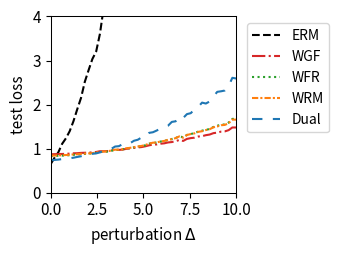

Generate this figure with matplotlib:
import numpy as np
import matplotlib.pyplot as plt
from scipy.optimize import minimize
from scipy.special import logsumexp

# --- 1. 实验设置与参数定义 ---
# 定义问题的维度
DIM_M = 10  # 矩阵 A 的行数
DIM_N = 10  # 矩阵 A 的列数 (theta 的维度)

# 定义训练/测试样本数量
N_TRAIN_SAMPLES = 20
N_TEST_SAMPLES = 1000

# 定义分布偏移的扰动范围
DELTA_MIN = 0.0
DELTA_MAX = 10.0
DELTA_STEPS = 50

# --- DRO 算法超参数 ---
N_EPOCHS = 50 # 外部优化的迭代轮数
LEARNING_RATE = 0.01 # 外部优化 theta 的学习率
LAMBDA_VAL = 0.8 # 正则化参数 lambda
EPSILON = 0.5 # 熵正则化参数 epsilon
GRAD_CLIP_THRESHOLD = 10.0 # 梯度裁剪阈值，防止梯度爆炸

# RGO (算法2) 特定参数
RGO_SMOOTHNESS_L = 0.5 # 假设的损失函数平滑度 L (需满足 LAMBDA_VAL > L/2)

# WGF (算法3), WFR (算法4), WRM 特定参数
K_INNER_STEPS = 100  # 内部循环迭代次数 K (现在作为基准次数)
INNER_STEP_SIZE = 0.01 # 内部循环步长 eta
WFR_WEIGHT_STEP_SIZE = 0.16 # WFR 中权重更新的步长

# WGF, WFR, RGO 特定参数
M_PARTICLES = 5 # 使用的粒子(样本)数量

# Dual 方法特定参数
SINKHORN_SAMPLE_LEVEL = 4 # Dual 方法的蒙特卡洛采样级别

# --- 2. 生成固定的问题实例 ---
np.random.seed(219)
A0 = np.random.randn(DIM_M, DIM_N)
A1 = np.random.randn(DIM_M, DIM_N)
b = np.random.randn(DIM_M)

# --- 3. 数据生成函数 ---
def generate_training_data(n_samples):
    return np.random.uniform(-0.5, 0.5, n_samples)

def generate_test_data(n_samples, delta):
    lower_bound = -0.5 * (1 + delta)
    upper_bound = 0.5 * (1 + delta)
    return np.random.uniform(lower_bound, upper_bound, n_samples)

# --- 4. 核心函数定义 (Vectorized) ---
def loss_function(theta, z):
    """ 计算单个样本或一批样本 z 的损失 f_theta(z) """
    z = np.atleast_1d(z)
    # A_z shape: (num_z, DIM_M, DIM_N)
    A_z = A0[np.newaxis, :, :] + z[:, np.newaxis, np.newaxis] * A1[np.newaxis, :, :]
    # residual shape: (num_z, DIM_M)
    residual = A_z @ theta - b[np.newaxis, :]
    # loss shape: (num_z,)
    loss = np.sum(residual**2, axis=1) / DIM_M
    return loss.squeeze()

def loss_grad_theta(theta, z):
    """ 计算损失函数关于 theta 的梯度 nabla_theta f_theta(z) for one or a batch of z """
    z = np.atleast_1d(z)
    # A_z shape: (num_z, DIM_M, DIM_N)
    A_z = A0[np.newaxis, :, :] + z[:, np.newaxis, np.newaxis] * A1[np.newaxis, :, :]
    # residual shape: (num_z, DIM_M)
    residual = A_z @ theta - b[np.newaxis, :]
    # grad shape: (num_z, DIM_N)
    grad = 2 * (A_z.transpose(0, 2, 1) @ residual[:, :, np.newaxis]).squeeze(axis=2)
    return grad.squeeze()

def loss_grad_z(theta, z):
    """ 计算损失函数关于 z 的梯度 nabla_z f_theta(z) for one or a batch of z """
    z = np.atleast_1d(z)
    # A_z shape: (num_z, DIM_M, DIM_N)
    A_z = A0[np.newaxis, :, :] + z[:, np.newaxis, np.newaxis] * A1[np.newaxis, :, :]
    # residual shape: (num_z, DIM_M)
    residual = A_z @ theta - b[np.newaxis, :]
    # grad_A_z is A1 @ theta, shape: (DIM_M,)
    grad_A_z = A1 @ theta
    # grad shape: (num_z,)
    grad = 2 * np.sum(residual * grad_A_z[np.newaxis, :], axis=1)
    return grad.squeeze()

# --- 5. ERM (经验风险最小化) 实现 ---
def erm_objective_function(theta, xi_samples):
    """ 计算 ERM 的目标函数值（平均损失）"""
    return np.mean(loss_function(theta, xi_samples))

def solve_erm(xi_train_samples):
    """ 使用优化器求解 ERM 问题 """
    initial_theta = np.zeros(DIM_N)
    result = minimize(
        erm_objective_function, initial_theta, args=(xi_train_samples,), method='BFGS')
    if not result.success:
        print("警告: ERM 优化过程可能未收敛。")
    return result.x

# --- 6. RGO (算法2) 实现 (Vectorized) ---
def solve_rgo(xi_train_samples):
    """ 使用 RGO 算法求解 Sinkhorn DRO """
    theta = np.zeros(DIM_N)
    num_train = len(xi_train_samples)
    
    def rgo_inner_objective(z, xi, current_theta):
        l = loss_function(current_theta, z.flatten()).reshape(z.shape)
        penalty = (z - xi)**2
        return -l / (LAMBDA_VAL * EPSILON) + penalty / EPSILON

    def rgo_inner_objective_grad_z(z, xi, current_theta):
        grad_l_z = loss_grad_z(current_theta, z)
        grad_penalty = 2 * (z - xi)
        return -grad_l_z / (LAMBDA_VAL * EPSILON) + grad_penalty
    
    for epoch in range(N_EPOCHS):
        # Stage 1: 使用梯度下降寻找 z* for all xi simultaneously
        z_k = xi_train_samples.copy()
        for _ in range(K_INNER_STEPS):
            grad = rgo_inner_objective_grad_z(z_k, xi_train_samples, theta)
            z_k -= INNER_STEP_SIZE * grad
        z_star_batch = z_k

        # Stage 2: Vectorized 拒绝采样 M_PARTICLES 次 for each xi
        variance = (LAMBDA_VAL * EPSILON) / (2 * LAMBDA_VAL - RGO_SMOOTHNESS_L)
        if variance <= 0: variance = 1e-6
        std_dev = np.sqrt(variance)
        
        z_star_expanded = z_star_batch[:, np.newaxis]
        xi_expanded = xi_train_samples[:, np.newaxis]
        
        final_accepted_samples = np.zeros((num_train, M_PARTICLES))
        active_flags = np.ones((num_train, M_PARTICLES), dtype=bool)
        
        for _ in range(100): # Max 100 attempts for vectorization
            if not np.any(active_flags): break
            
            proposals = np.random.normal(0, std_dev, size=(num_train, M_PARTICLES))
            z_candidates = z_star_expanded + proposals
            
            f_val_candidates = rgo_inner_objective(z_candidates, xi_expanded, theta)
            f_val_star = rgo_inner_objective(z_star_expanded, xi_expanded, theta)
            
            log_accept_prob = -f_val_candidates + f_val_star - (proposals**2 / (2*variance))
            
            acceptance_mask = np.log(np.random.rand(num_train, M_PARTICLES)) < log_accept_prob
            newly_accepted = acceptance_mask & active_flags
            
            final_accepted_samples[newly_accepted] = z_candidates[newly_accepted]
            active_flags[newly_accepted] = False

        if np.any(active_flags):
            final_accepted_samples[active_flags] = z_star_expanded[active_flags]

        all_grads = loss_grad_theta(theta, final_accepted_samples.flatten())
        avg_particle_grads = all_grads.reshape(num_train, M_PARTICLES, -1).mean(axis=1)
        total_grad = avg_particle_grads.sum(axis=0)
        
        avg_grad = total_grad / num_train
        grad_norm = np.linalg.norm(avg_grad)
        if grad_norm > GRAD_CLIP_THRESHOLD:
            avg_grad = avg_grad * GRAD_CLIP_THRESHOLD / grad_norm
        theta -= LEARNING_RATE * avg_grad
        
    return theta

# --- 7. Wasserstein Gradient Flow (WGF) 实现 (Vectorized) ---
def solve_wgf(xi_train_samples):
    """ 使用 Wasserstein Gradient Flow (WGF) 求解 Sinkhorn DRO """
    theta = np.zeros(DIM_N)
    num_train = len(xi_train_samples)
    
    def f_bar_grad_z(z, xi, current_theta):
        grad_f = loss_grad_z(current_theta, z)
        return grad_f - 2 * LAMBDA_VAL * (z - xi)

    for epoch in range(N_EPOCHS):
        particles = np.tile(xi_train_samples[:, np.newaxis], (1, M_PARTICLES))
        
        for _ in range(K_INNER_STEPS):
            particles_flat = particles.flatten()
            xi_expanded = np.repeat(xi_train_samples, M_PARTICLES)
            
            grad = f_bar_grad_z(particles_flat, xi_expanded, theta)
            noise = np.random.normal(0, 1, size=particles_flat.shape)
            
            updated_particles_flat = particles_flat + INNER_STEP_SIZE * grad + np.sqrt(2 * INNER_STEP_SIZE * LAMBDA_VAL * EPSILON) * noise
            particles = updated_particles_flat.reshape(num_train, M_PARTICLES)

        all_grads = loss_grad_theta(theta, particles.flatten())
        avg_particle_grads = all_grads.reshape(num_train, M_PARTICLES, -1).mean(axis=1)
        total_grad = avg_particle_grads.sum(axis=0)
            
        avg_grad = total_grad / num_train
        grad_norm = np.linalg.norm(avg_grad)
        if grad_norm > GRAD_CLIP_THRESHOLD:
            avg_grad = avg_grad * GRAD_CLIP_THRESHOLD / grad_norm
        theta -= LEARNING_RATE * avg_grad
        
    return theta

# --- 8. WFR Flow (算法4) 实现 (Vectorized) ---
def solve_wfr(xi_train_samples):
    """ 使用 WFR Flow 求解 Sinkhorn DRO """
    theta = np.zeros(DIM_N)
    num_train = len(xi_train_samples)
    
    def f_bar_grad_z(z, xi, current_theta):
        grad_f = loss_grad_z(current_theta, z)
        return grad_f - 2 * LAMBDA_VAL * (z - xi)

    for epoch in range(N_EPOCHS):
        particles = np.tile(xi_train_samples[:, np.newaxis], (1, M_PARTICLES))
        weights = np.full((num_train, M_PARTICLES), 1.0 / M_PARTICLES)
        
        for _ in range(K_INNER_STEPS):
            particles_flat = particles.flatten()
            xi_expanded = np.repeat(xi_train_samples, M_PARTICLES)
            
            grad = f_bar_grad_z(particles_flat, xi_expanded, theta)
            noise = np.random.normal(0, 1, size=particles_flat.shape)
            updated_particles_flat = particles_flat + INNER_STEP_SIZE * grad + np.sqrt(2 * INNER_STEP_SIZE * LAMBDA_VAL * EPSILON) * noise
            particles = updated_particles_flat.reshape(num_train, M_PARTICLES)
            
            f_bar_val = loss_function(theta, particles.flatten()).reshape(particles.shape) - LAMBDA_VAL * (particles - xi_train_samples[:, np.newaxis])**2
            weights = (weights**(1 - LAMBDA_VAL * EPSILON * WFR_WEIGHT_STEP_SIZE)) * np.exp(WFR_WEIGHT_STEP_SIZE * f_bar_val)
            
            sum_weights = np.sum(weights, axis=1, keepdims=True)
            weights /= (sum_weights + 1e-9)

        all_grads = loss_grad_theta(theta, particles.flatten()).reshape(num_train, M_PARTICLES, -1)
        weighted_grads = np.sum(weights[:, :, np.newaxis] * all_grads, axis=1)
        total_grad = np.sum(weighted_grads, axis=0)
        
        avg_grad = total_grad / num_train
        grad_norm = np.linalg.norm(avg_grad)
        if grad_norm > GRAD_CLIP_THRESHOLD:
            avg_grad = avg_grad * GRAD_CLIP_THRESHOLD / grad_norm
        theta -= LEARNING_RATE * avg_grad
        
    return theta

# --- 9. WRM (Wasserstein Robust Method) 实现 (Vectorized) ---
def solve_wrm(xi_train_samples):
    """ 使用 WRM (确定性内部优化) 求解 """
    theta = np.zeros(DIM_N)
    num_train = len(xi_train_samples)
    
    def f_bar_grad_z(z, xi, current_theta):
        grad_f = loss_grad_z(current_theta, z)
        return grad_f - 2 * LAMBDA_VAL * (z - xi)

    for epoch in range(N_EPOCHS):
        z_k = xi_train_samples.copy()
        for _ in range(K_INNER_STEPS):
            grad = f_bar_grad_z(z_k, xi_train_samples, theta)
            z_k += INNER_STEP_SIZE * grad
        
        total_grad = loss_grad_theta(theta, z_k).sum(axis=0)
            
        avg_grad = total_grad / num_train
        grad_norm = np.linalg.norm(avg_grad)
        if grad_norm > GRAD_CLIP_THRESHOLD:
            avg_grad = avg_grad * GRAD_CLIP_THRESHOLD / grad_norm
        theta -= LEARNING_RATE * avg_grad
        
    return theta

# --- 10. Dual Method (对偶方法) 实现 (Vectorized) ---
def solve_dual(xi_train_samples):
    """ 使用对偶方法求解 Sinkhorn DRO """
    theta = np.zeros(DIM_N)
    num_train = len(xi_train_samples)
    
    levels = np.arange(SINKHORN_SAMPLE_LEVEL + 1)
    numerators = 2.0**(-levels)
    denominator = 2.0 - 2.0**(-SINKHORN_SAMPLE_LEVEL)
    probabilities = numerators / denominator
    
    for _ in range(N_EPOCHS):
        sampled_level = np.random.choice(levels, p=probabilities)
        m = 2**sampled_level
        
        noise = np.random.randn(num_train, m) * np.sqrt(EPSILON)
        z_samples = xi_train_samples[:, np.newaxis] + noise
        
        v = loss_function(theta, z_samples.flatten()).reshape(num_train, m) / (LAMBDA_VAL * EPSILON)
        
        v_max = np.max(v, axis=1, keepdims=True)
        weights = np.exp(v - v_max) 
        weights /= np.sum(weights, axis=1, keepdims=True)
        
        grads = loss_grad_theta(theta, z_samples.flatten()).reshape(num_train, m, -1)
        weighted_grads = np.sum(weights[:, :, np.newaxis] * grads, axis=1)
        total_grad = np.sum(weighted_grads, axis=0)

        avg_grad = total_grad / num_train
        grad_norm = np.linalg.norm(avg_grad)
        if grad_norm > GRAD_CLIP_THRESHOLD:
            avg_grad = avg_grad * GRAD_CLIP_THRESHOLD / grad_norm
        theta -= LEARNING_RATE * avg_grad
        
    return theta

# --- 11. 实验执行与评估 ---
def run_experiment():
    """ 执行完整的实验流程 """
    xi_train = generate_training_data(N_TRAIN_SAMPLES)
    
    print("正在求解 ERM 模型...")
    theta_erm = solve_erm(xi_train)
    # print("正在求解 RGO 模型...")
    # theta_rgo = solve_rgo(xi_train)
    print("正在求解 WGF 模型...")
    theta_wgf = solve_wgf(xi_train)
    print("正在求解 WFR 模型...")
    theta_wfr = solve_wfr(xi_train)
    print("正在求解 WRM 模型...")
    theta_wrm = solve_wrm(xi_train)
    print("正在求解 Dual 模型...")
    theta_dual = solve_dual(xi_train)
    print("所有模型求解完成。")

    delta_values = np.linspace(DELTA_MIN, DELTA_MAX, DELTA_STEPS)
    results = {'ERM': [], 'WGF': [], 'WFR': [], 'WRM': [], 'Dual': []}#'RGO': [], 
    models = {
        'ERM': theta_erm,  'WGF': theta_wgf, 
        'WFR': theta_wfr, 'WRM': theta_wrm, 'Dual': theta_dual
    } #'RGO': theta_rgo,

    print("正在评估所有模型...")
    for delta in delta_values:
        xi_test = generate_test_data(N_TEST_SAMPLES, delta)
        for name, theta in models.items():
            test_loss = erm_objective_function(theta, xi_test)
            results[name].append(test_loss)
            
    print("评估完成。")
    return delta_values, results

# --- 12. 结果可视化 ---
def plot_results(delta_values, results):
    """ 绘制所有模型损失随扰动 delta 变化的曲线 """
    fig, ax = plt.subplots(figsize=(3.5, 2.613), dpi=300)

    styles = {
        'ERM': {'color': 'k', 'linestyle': '--'},
        'RGO': {'color': '#9467bd', 'linestyle': '-'}, 
        'WGF': {'color': '#d62728', 'linestyle': '-.'},
        'WFR': {'color': '#2ca02c', 'linestyle': ':'},
        'WRM': {'color': '#ff7f0e', 'linestyle': (0, (3, 1, 1, 1))}, # orange, dashdotdot
        'Dual': {'color': '#1f77b4', 'linestyle': (0, (5, 5))} # blue, dashed
    }
    
    for name, losses in results.items():
        ax.plot(delta_values, losses, linewidth=1.5, label=name, **styles[name])

    #ax.set_title('(a) Uncertain least squares loss', fontsize=11)
    ax.set_xlabel('perturbation $\Delta$', fontsize=11)
    ax.set_ylabel('test loss', fontsize=11)
    ax.tick_params(axis='both', which='major', labelsize=11)
    for spine in ax.spines.values():
        spine.set_linewidth(0.75)
    ax.set_xlim(0, 10)
    ax.set_ylim(0, 4)
    ax.grid(False)
    ax.legend(fontsize=10)
    ax.legend(loc='upper left', bbox_to_anchor=(1.02, 1))
    plt.tight_layout()
    plt.savefig('uncertain_least_squares_results.png', dpi=300)
    plt.show()

# --- 主程序入口 ---
if __name__ == '__main__':
    with np.errstate(all='ignore'):
        delta_vals, all_results = run_experiment()
        plot_results(delta_vals, all_results)

